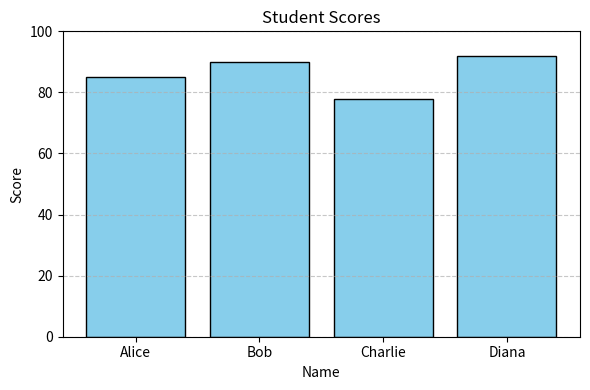

The matplotlib source for this figure:
'''
Python Libraries Assignment
Author: Paul Kelechi Gekpe
Date: September 2025
Description:
Demonstrates the use of Python's Standard Library, NumPy, Pandas, and Matplotlib.
'''
#---------------
# 1. Python Standard Library
#---------------
import math
import random
from datetime import datetime

print("=== Python Standard Library Examples ===")
# Math module
number = 49
print("Square root of {number} is:", math.sqrt(number))

#Random module
print("Random number between 1 and 100:", random.randint(1, 100))

# Datetime module
current_time = datetime.now()
print("Current date and time:", current_time.strftime("%Y-%m-%d %H:%M:%S"))

#---------------
# 2. NumPy
#---------------
import numpy as np

print("\n=== NumPy Examples ===")
# Creating a NumPy array
arr = np.array([10, 20 , 30 , 40 , 50 ])
print("Array:", arr)

# Perform calculations
print("Mean:", np.mean(arr))
print("Standard Deviation:", np.std(arr))
print("Array multiplied by 2:", arr * 2)

#---------------
# 3. Pandas
#---------------
import pandas as pd
print("\n=== Pandas Examples ===")
# Create a DataFrame
data = {
    'Name': ['Alice', 'Bob', 'Charlie', 'Diana'],
    'Score': [85, 90, 78, 92],
    'Age': [20, 21, 19, 22]
}
df = pd.DataFrame(data)
print("DataFrame:\n", df)

#Filter data
high_scorers = df[df['Score'] > 80]
print("\nStudents with scores above 80:\n", high_scorers)

#Summary statistics
print("\nAverage Score:", df['Score'].mean())

# -----------------------------
# 4. Matplotlib
# -----------------------------
import matplotlib.pyplot as plt

print("\n=== Matplotlib Example ===")
# Create a bar chart of scores
plt.figure(figsize=(6, 4))
plt.bar(df['Name'], df['Score'], color='skyblue', edgecolor='black')
plt.title('Student Scores')
plt.xlabel('Name')
plt.ylabel('Score')
plt.ylim(0, 100)
plt.grid(axis='y', linestyle='--', alpha=0.7)
plt.tight_layout()
plt.show()